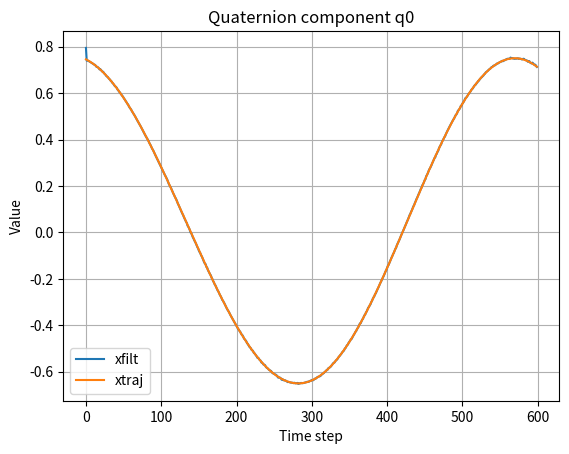
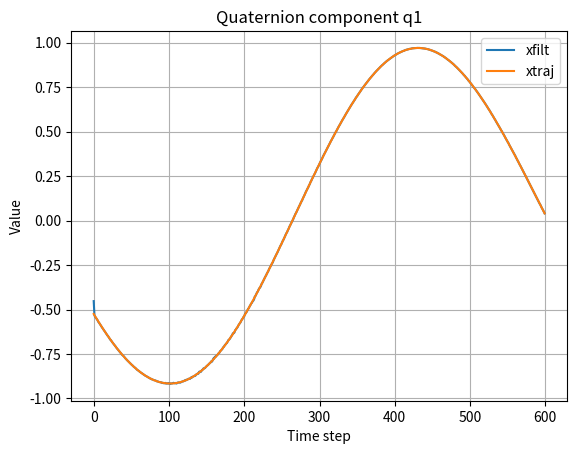
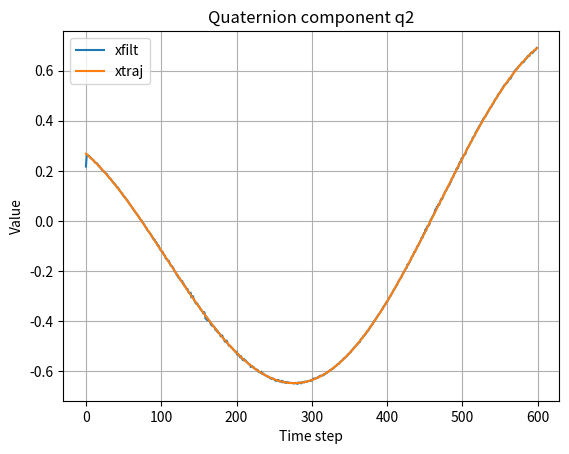
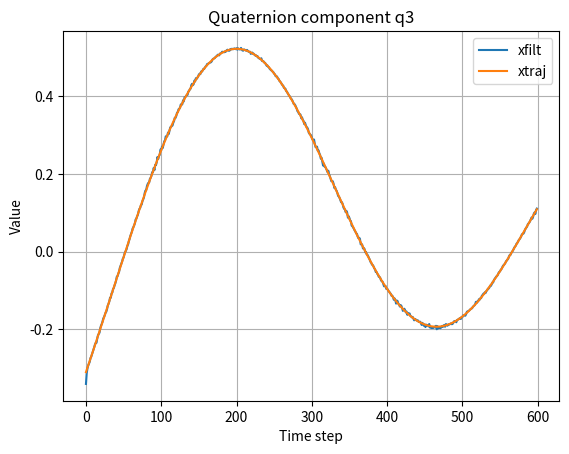
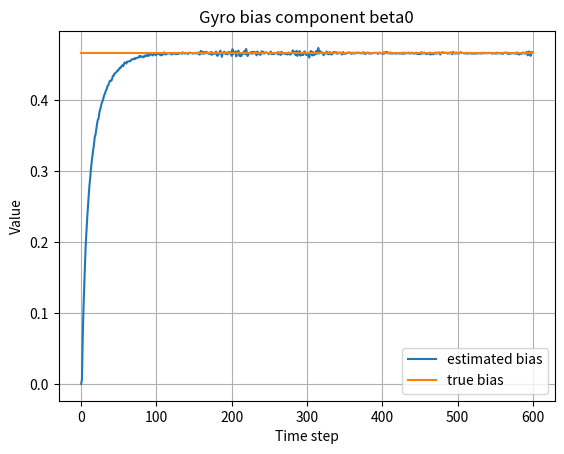
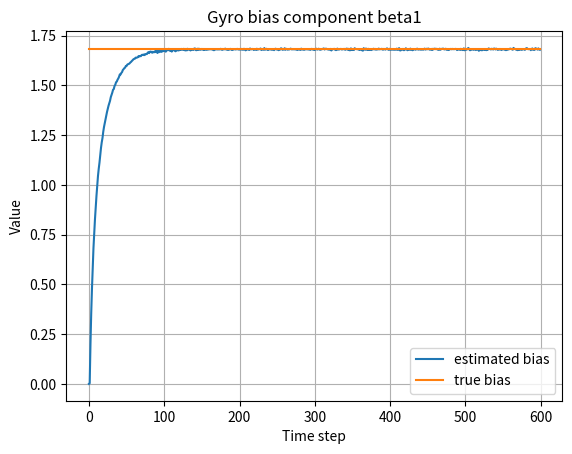
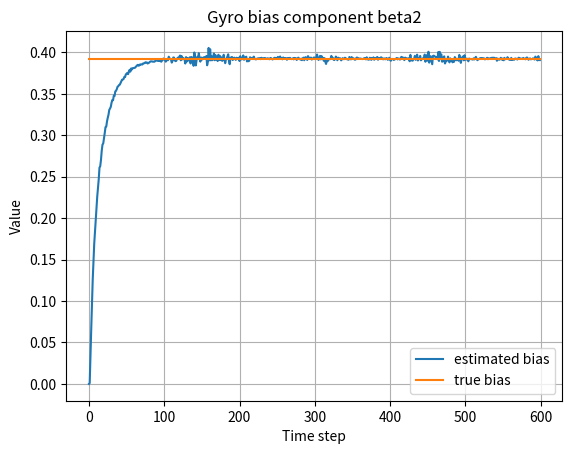

Python code for these plots, in order:
import numpy as np
from scipy.linalg import expm
import matplotlib.pyplot as plt


# Quaternion functions

def hat(v):
    return np.array([
        [0,    -v[2],  v[1]],
        [v[2],  0,    -v[0]],
        [-v[1], v[0],  0]
    ])

def unhat(S):
    return 0.5 * np.array([
        S[2, 1] - S[1, 2],
        S[0, 2] - S[2, 0],
        S[1, 0] - S[0, 1]
    ])

H = np.vstack((np.zeros((1, 3)), np.eye(3)))

T = np.block([
    [np.array([[1.0]]), np.zeros((1, 3))],
    [np.zeros((3, 1)), -np.eye(3)]
])

def L(q):
    q0 = q[0]
    qv = q[1:4]
    return np.block([
        [np.array([[q0]]), -qv.reshape(1, 3)],
        [qv.reshape(3, 1), q0 * np.eye(3) + hat(qv)]
    ])

def R(q):
    q0 = q[0]
    qv = q[1:4]
    return np.block([
        [np.array([[q0]]), -qv.reshape(1, 3)],
        [qv.reshape(3, 1), q0 * np.eye(3) - hat(qv)]
    ])

def G(q): # Relates qdot to angular velocity omega
    return L(q) @ H

def Q(q):
    return H.T @ R(q).T @ L(q) @ H

def expq(phi):
    # Maps a rotation vector phi in R^3 to a unit quaternion
    theta = np.linalg.norm(phi)

    if theta < 1e-8:
        return np.concatenate(([1.0], phi))

    return np.concatenate(([np.cos(theta)], phi * (np.sin(theta) / theta)))


# Dynamics

J = np.diag([1.0, 1.25, 1.5])

def dynamics(x): # Gets rate of change of state at some state
    q = x[0:4]
    q = q / np.linalg.norm(q)

    omega = x[4:7]

    qdot = 0.5 * G(q) @ omega
    omegadot = -np.linalg.solve(J, hat(omega) @ (J @ omega))

    xdot = np.concatenate((qdot, omegadot))
    return xdot

def rkstep(x, h):
    f1 = dynamics(x)
    f2 = dynamics(x + 0.5 * h * f1)
    f3 = dynamics(x + 0.5 * h * f2)
    f4 = dynamics(x + h * f3)

    xn = x + (h / 6.0) * (f1 + 2 * f2 + 2 * f3 + f4)
    xn[:4] = xn[:4] / np.linalg.norm(xn[:4])
    return xn


# Setup sim

h = 0.1
n = 600
tf = n * h

# Random initial attitude
q0 = np.random.randn(4)
q0 = q0 / np.linalg.norm(q0)

# Random angular velocity
omega0 = 0.1 * np.random.randn(3)

# Truth state = [q; omega]
x0 = np.concatenate((q0, omega0))

xtraj = np.zeros((7, n)) # This will be populated as you go through the sim
xtraj[:, 0] = x0 # First column is the initial state

for k in range(n - 1):
    xtraj[:, k + 1] = rkstep(xtraj[:, k], h) # Populating the true state trajectory using RK4; basically just numerically integrating


# Noise & measurement setup

m = 3  # number of inertial reference vectors

# W = 0.01 * np.eye(3 * m) # Measurement noise
W = np.diag([1.78e-6, 1.78e-6, 1.78e-6, 3.38e-5, 3.38e-5, 3.38e-5, 3.05e-6, 3.05e-6, 3.05e-6])
V_gyro = 2.35e-9 * np.eye(3) # Gyro measurement noise covariance; you choose this. In reality you want this to be close to your sensor covariance
V_filter = 0.01 * np.eye(6) # Uncertainty in how your true state evolves. Block matrix; top left is V_theta, bottom right is V_bias

# Gyro bias
beta0 = np.random.randn(3)

# Generate gyro measurements (truth omega + constant bias + noise)
gyro = np.zeros((3, n))
Lgyro = np.linalg.cholesky(V_gyro)

for k in range(n):
    gyro[:, k] = xtraj[4:7, k] + beta0 + Lgyro @ np.random.randn(3) # Add gyro bias

# Random inertial vectors (known directions in inertial frame). They're random for the sim because you just need something to anchor to, but IRL they are something like the direction of magnetic north.
r_N = np.zeros((3, m)) # All entries are zero
for ell in range(m):
    v = np.random.randn(3) # Generate random inertial vector
    r_N[:, ell] = v / np.linalg.norm(v) # Populate each row of a certain column at ell with the norm of the random inertial vector

# Generate noisy vector measurements
ytraj = np.zeros((3 * m, n)) # Each column is all the inertial vectors expressed in the body frame; as the spacecraft rotates over the time steps, these values will change
Lw = np.linalg.cholesky(W)

for k in range(n):
    Qk = Q(xtraj[0:4, k]) # State quaternion
    yk = np.zeros((3, m)) # Each inertial vector is noisily measured per timestep 

    w = (Lw @ np.random.randn(3 * m)).reshape(3, m) # Generate noise with covariance Lw

    for ell in range(m):
        Qw = expm(hat(w[:, ell])) # Turn noise into small rotation matrix
        yk[:, ell] = Qw.T @ Qk.T @ r_N[:, ell] # Perturb true direction

    ytraj[:, k] = yk.reshape(3 * m, order='F') # Stores all the noisy measured vectors at time step k into column k of ytraj


# MEKF with Bias

def state_prediction(x, u, h):
    """
    x = [q; beta]  (7,)
    u = gyro measurement (3,)
    returns predicted [q_next; beta_next]
    """
    q = x[0:4]
    beta = x[4:7]

    omega_hat = u - beta
    dq = expq(0.5 * h * omega_hat)

    q_next = L(q) @ dq
    q_next = q_next / np.linalg.norm(q_next)

    beta_next = beta.copy()

    return np.concatenate((q_next, beta_next))


def state_prediction_deriv(x, u, h):
    """
    Returns 6x6 linearized error-state transition matrix A
    for error state [delta_theta; delta_beta]
    """
    q = x[0:4]
    beta = x[4:7]

    omega_hat = u - beta
    dq = expq(0.5 * h * omega_hat)
    qn = L(q) @ dq
    qn = qn / np.linalg.norm(qn)

    Aqq = G(qn).T @ R(dq) @ G(q)

    Aqb = -0.5 * h * np.eye(3)

    Abq = np.zeros((3, 3))
    Abb = np.eye(3)

    A = np.block([
        [Aqq, Aqb],
        [Abq, Abb]
    ])

    return A


def measurement_prediction(x, r_N):
    """
    x = [q; beta]
    returns stacked vector measurements of shape (3m,)
    """
    q = x[0:4]

    Qk = Q(q)
    y = Qk.T @ r_N

    return y.reshape(3 * r_N.shape[1], order='F')


def measurement_prediction_deriv(x, r_N):
    """
    Returns C with shape (3m, 6)
    for error state [delta_theta; delta_beta]
    """
    q = x[0:4]
    m_local = r_N.shape[1]

    C = np.zeros((3 * m_local, 6))

    for k in range(m_local):
        rk_quat = H @ r_N[:, k]

        C[3*k:3*k+3, 0:3] = (
            H.T
            @ (
                L(q).T @ L(rk_quat)
                + R(q) @ R(rk_quat) @ T
            )
            @ G(q)
        )

    return C

# Initialize MEKF 

xfilt = np.zeros((7, n))
xfilt[0:4, 0] = q0 + 0.1 * np.random.randn(4)
xfilt[0:4, 0] = xfilt[0:4, 0] / np.linalg.norm(xfilt[0:4, 0])

xfilt[4:7, 0] = np.zeros(3)

P = np.zeros((6, 6, n))
P[:, :, 0] = 0.5 * np.eye(6)

for k in range(n - 1):
    # Prediction
    xpred = state_prediction(xfilt[:, k], gyro[:, k], h)
    A = state_prediction_deriv(xfilt[:, k], gyro[:, k], h)
    Ppred = A @ P[:, :, k] @ A.T + V_filter

    # Innovation
    z = ytraj[:, k + 1] - measurement_prediction(xpred, r_N)
    C = measurement_prediction_deriv(xpred, r_N)
    S = C @ Ppred @ C.T + W


    K = Ppred @ C.T @ np.linalg.inv(S)

    dx = K @ z


    phi = dx[0:3]
    dbeta = dx[3:6]

    phi_norm_sq = phi.T @ phi
    dq = np.concatenate(([np.sqrt(max(0.0, 1.0 - phi_norm_sq))], phi))

    q_upd = L(xpred[0:4]) @ dq
    q_upd = q_upd / np.linalg.norm(q_upd)

    beta_upd = xpred[4:7] + dbeta

    xfilt[:, k + 1] = np.concatenate((q_upd, beta_upd))

    # Covariance update
    I6 = np.eye(6)
    P[:, :, k + 1] = (I6 - K @ C) @ Ppred @ (I6 - K @ C).T + K @ W @ K.T


# Plot

for i in range(4):
    plt.figure()
    plt.plot(xfilt[i, :], label='xfilt')
    plt.plot(xtraj[i, :], label='xtraj')
    plt.title(f'Quaternion component q{i}')
    plt.xlabel('Time step')
    plt.ylabel('Value')
    plt.legend()
    plt.grid(True)
    plt.show()

for i in range(3):
    plt.figure()
    plt.plot(xfilt[4 + i, :], label='estimated bias')
    plt.plot(beta0[i] * np.ones(n), label='true bias')
    plt.title(f'Gyro bias component beta{i}')
    plt.xlabel('Time step')
    plt.ylabel('Value')
    plt.legend()
    plt.grid(True)
    plt.show()
